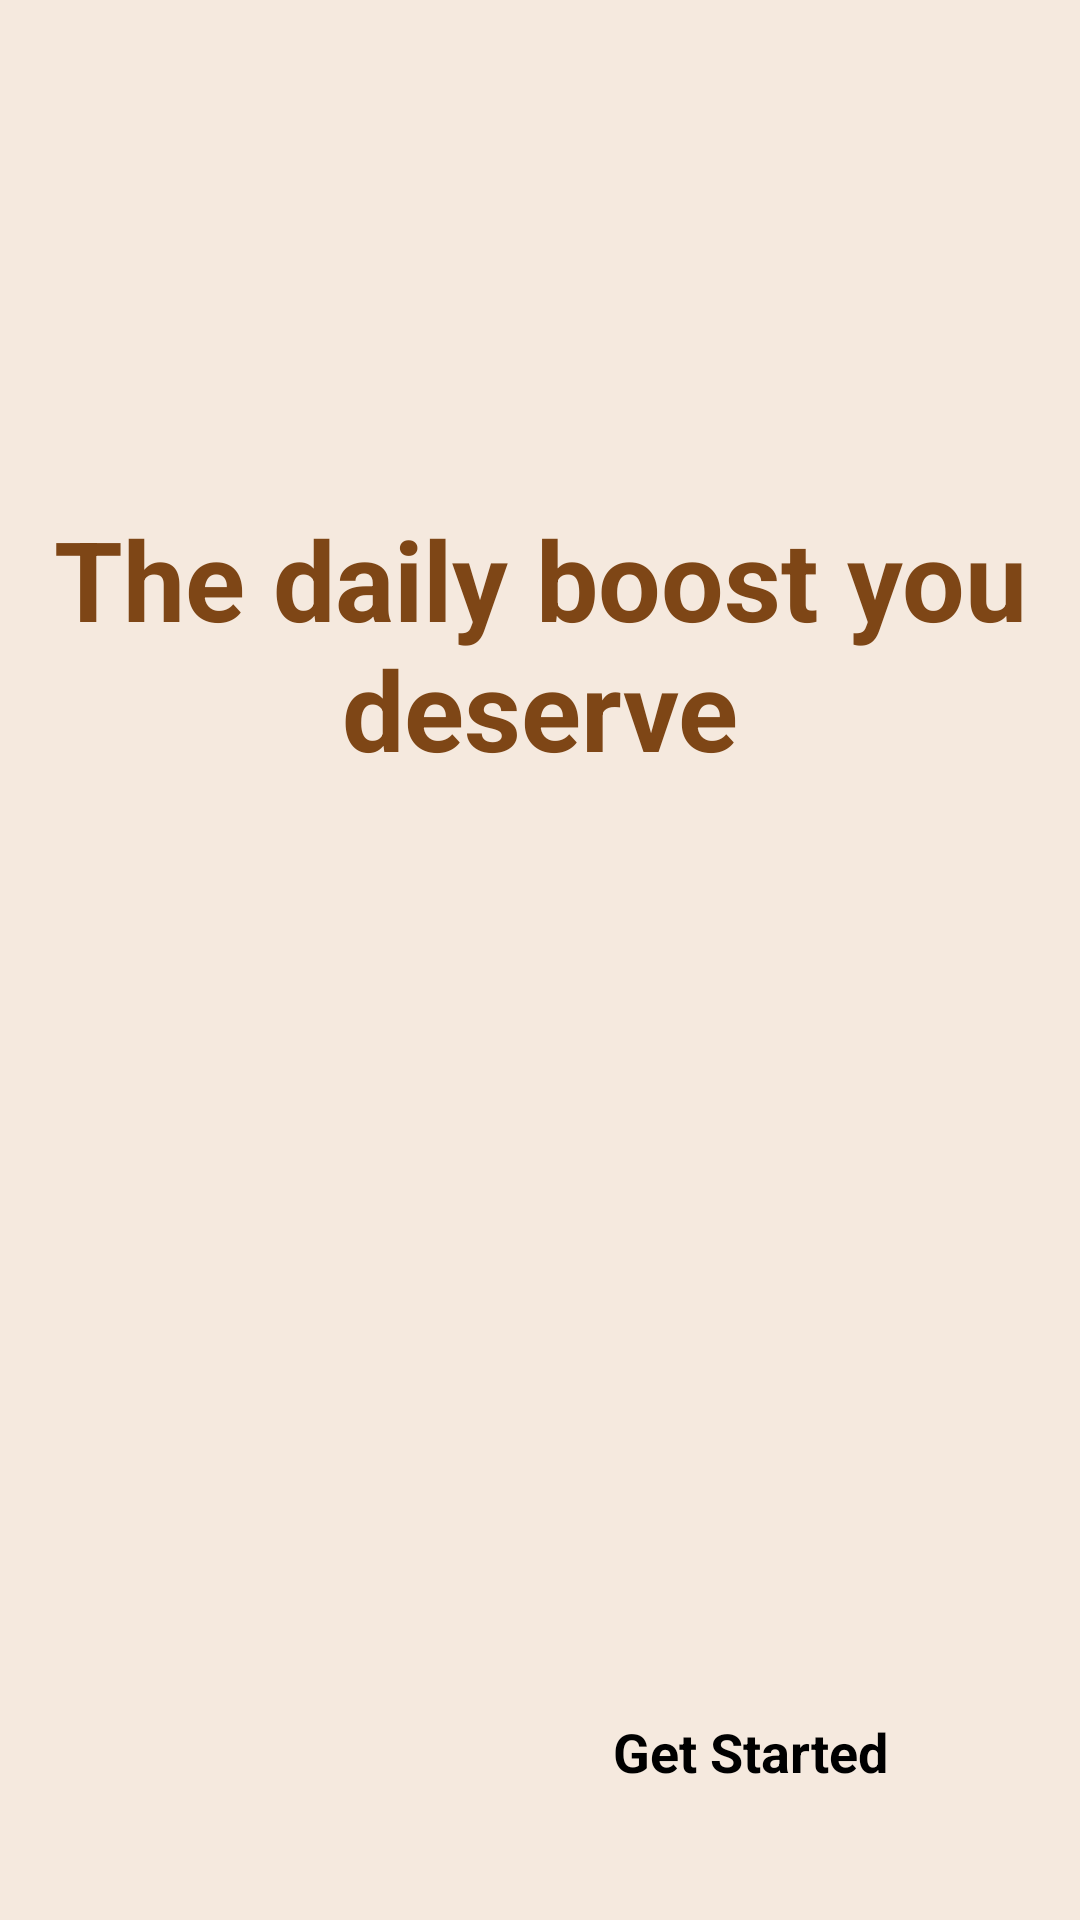

Reconstruct the res/layout file that produces this screen, plus the resources it refers to.
<!-- AndroidManifest.xml: application theme Theme.CoffeeApp -->
<!-- res/layout/activity_splash.xml -->
<?xml version="1.0" encoding="utf-8"?>
<androidx.constraintlayout.widget.ConstraintLayout xmlns:android="http://schemas.android.com/apk/res/android"
    xmlns:app="http://schemas.android.com/apk/res-auto"
    xmlns:tools="http://schemas.android.com/tools"
    android:id="@+id/main"
    android:layout_width="match_parent"
    android:layout_height="match_parent"
    android:background="@drawable/caffy_bg"

    tools:context=".Activity.SplashActivity">
    <ImageView
        android:id="@+id/imageView"
        android:layout_width="wrap_content"
        android:layout_height="wrap_content"
        android:scaleType="centerCrop"
        app:layout_constraintBottom_toBottomOf="parent"
        app:layout_constraintEnd_toEndOf="parent"
        app:layout_constraintStart_toStartOf="parent"/>

    <TextView
        android:id="@+id/textView"
        android:layout_width="wrap_content"
        android:layout_height="wrap_content"
        android:layout_marginTop="168dp"
        android:text="The daily boost you deserve"
        android:textAlignment="center"
        android:textColor="@color/brown"
        android:textSize="37sp"
        android:textStyle="bold"
        app:layout_constraintEnd_toEndOf="parent"
        app:layout_constraintHorizontal_bias="1.0"
        app:layout_constraintStart_toStartOf="parent"
        app:layout_constraintTop_toTopOf="parent" />

    <androidx.appcompat.widget.AppCompatButton
        android:id="@+id/startBtn"
        android:paddingHorizontal="32dp"
        android:layout_width="wrap_content"
        android:textSize="18sp"
        android:textStyle="bold"
        android:layout_height="wrap_content"
        android:text="@string/get_started"
        android:layout_margin="32dp"
        android:background="@drawable/white_bg"
        style="@android:style/Widget.Button"
        app:layout_constraintBottom_toBottomOf="parent"
        app:layout_constraintEnd_toEndOf="parent"

        tools:ignore="MissingConstraints" />

</androidx.constraintlayout.widget.ConstraintLayout>
<!-- resources referenced by this layout -->
<resources>
  <color name="brown">#7e4616</color>
  <string name="get_started">Get Started</string>
  <style name="Theme.CoffeeApp" parent="Theme.MaterialComponents.DayNight.NoActionBar">
  
          
          <item name="android:colorBackground">@color/cream_light</item>
          <item name="colorSurface">@color/cream_light</item>
          <item name="colorOnSurface">@color/brown_dark</item>
  
          
          <item name="colorPrimary">@color/accent_gold</item>
          <item name="colorOnPrimary">@color/white</item>
  
          
          <item name="colorSecondary">@color/brown_medium</item>
          <item name="colorOnSecondary">@color/white</item>
  
          
          <item name="android:statusBarColor">@color/brown_dark</item>
          <item name="android:navigationBarColor">@color/brown_dark</item>
  
          
          <item name="materialCardViewStyle">@style/CoffeeCardStyle</item>
  
      </style>
  <color name="cream_light">#F5E9DE</color>
  <color name="brown_dark">#3B2922</color>
  <color name="accent_gold">#E0A65D</color>
  <color name="white">#FFFFFFFF</color>
  <color name="brown_medium">#5A3E31</color>
  <style name="CoffeeCardStyle" parent="Widget.Material3.CardView.Elevated">
          <item name="cardBackgroundColor">@color/cream_light</item>
          <item name="cardElevation">4dp</item>
          <item name="shapeAppearance">@style/CoffeeCardShape</item>
      </style>
  <style name="CoffeeCardShape" parent="">
          <item name="cornerFamily">rounded</item>
          <item name="cornerSize">16dp</item>
      </style>
</resources>
